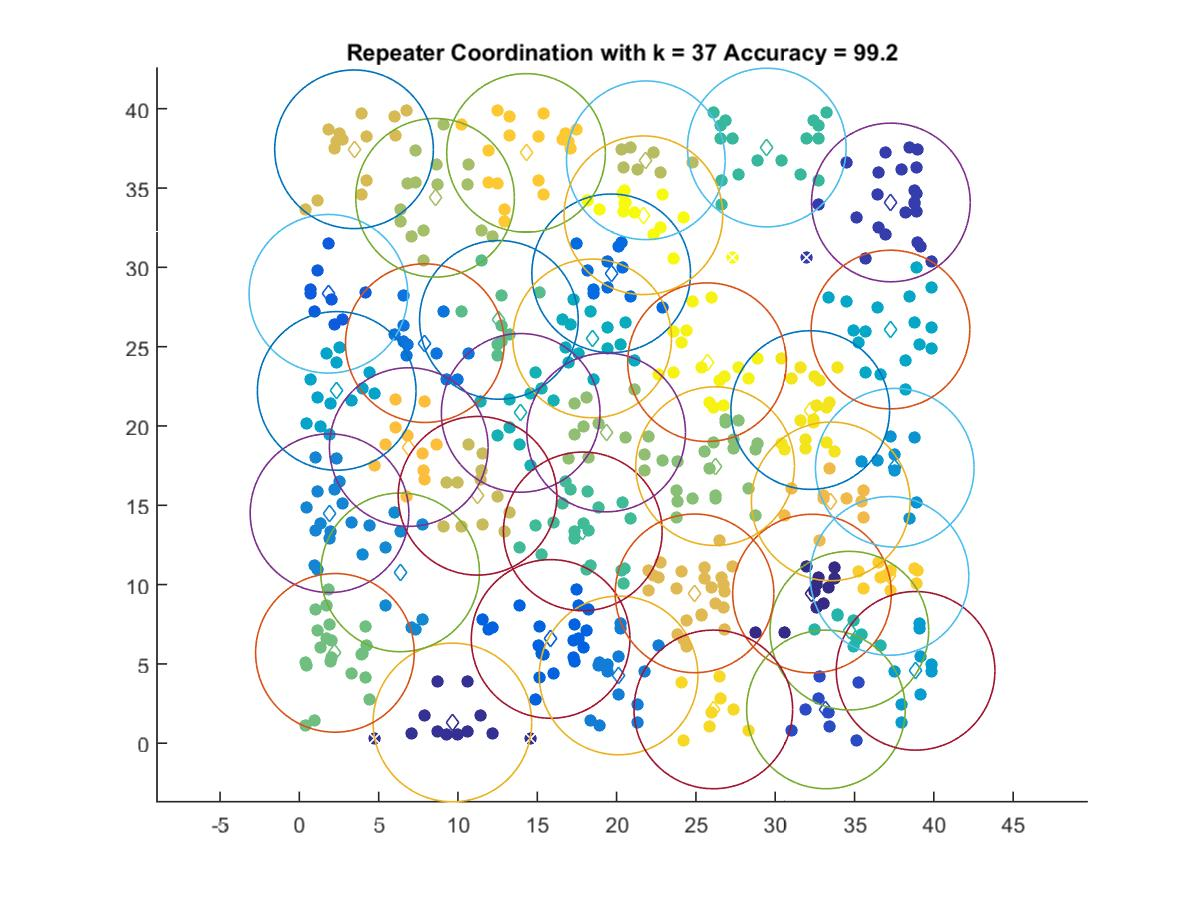

Data behind this chart, as committed beside it:
32.319, 9.4356
9.649, 1.311
37.29, 34.09
33.2, 2.131
1.832, 28.33
15.84, 6.574
19.66, 29.62
7.911, 25.22
20.13, 4.273
1.902, 14.5
6.352, 10.77
37.54, 17.37
38.85, 4.565
2.355, 22.21
37.27, 26.08
18.46, 25.52
13.95, 20.83
34.67, 7.096
29.47, 37.55
17.87, 13.36
12.58, 26.69
2.243, 5.697
26.21, 17.47
19.34, 19.59
8.556, 34.39
21.84, 36.75
11.23, 15.6
3.447, 37.44
24.91, 9.448
33.5, 15.25
6.897, 18.67
14.29, 37.21
37.2, 10.55
26.1, 2.131
32.21, 21
25.7, 24.02
21.69, 33.29
